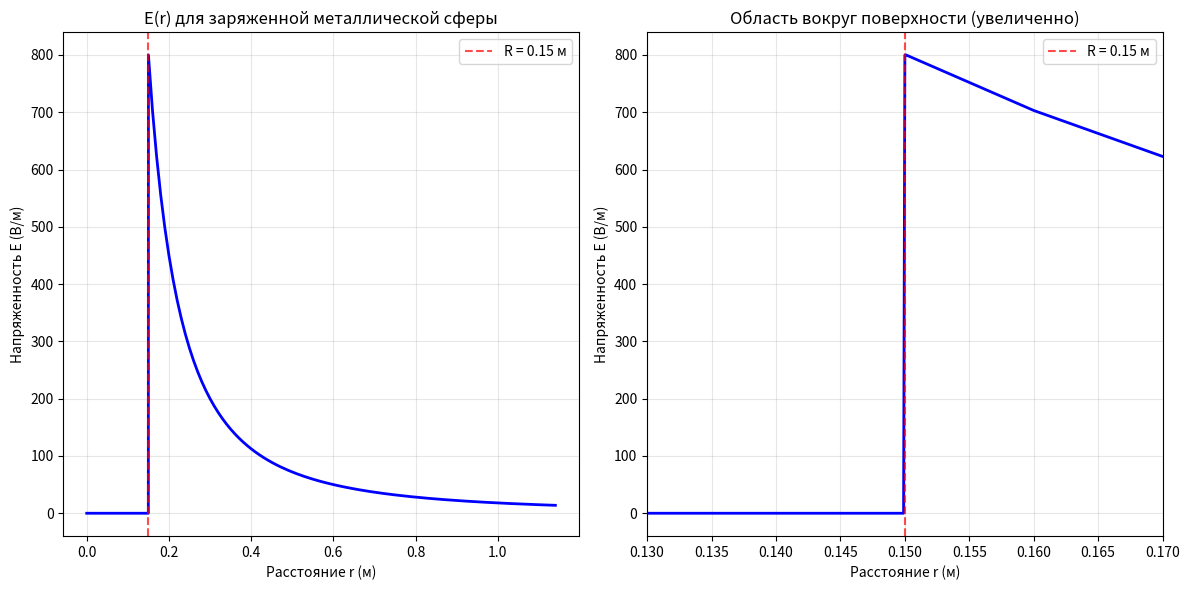

Recreate this plot in Python.
import matplotlib.pyplot as plt

# Константы
k = 9e9  # Н·м²/Кл²
R = 0.15  # м, радиус сферы
q = 2e-9  # Кл, заряд сферы

# Создаем массивы данных
r_points = []
E_points = []

# Внутри сферы (r < R) - поле равно 0
for i in range(50):
    r = i * R / 50
    r_points.append(r)
    E_points.append(0)

# ПРАВИЛЬНОЕ поведение на поверхности:
# Добавляем точку слева от поверхности
r_points.append(R - 0.0001)
E_points.append(0)

# Добавляем точку на поверхности
r_points.append(R)
E_surface = k * abs(q) / (R ** 2)
E_points.append(E_surface)

# Добавляем точку справа от поверхности
r_points.append(R + 0.0001)
E_points.append(E_surface)

# Вне сферы (r > R) - поле убывает как 1/r²
for i in range(1, 100):
    r = R + i * 0.01  # шаг 1 см
    E = k * abs(q) / (r ** 2)
    r_points.append(r)
    E_points.append(E)

# Создаем график
plt.figure(figsize=(12, 6))

# Основной график
plt.subplot(1, 2, 1)
plt.plot(r_points, E_points, 'b-', linewidth=2)
plt.axvline(x=R, color='red', linestyle='--', alpha=0.7, label=f'R = {R} м')
plt.xlabel('Расстояние r (м)')
plt.ylabel('Напряженность E (В/м)')
plt.title('E(r) для заряженной металлической сферы')
plt.grid(True, alpha=0.3)
plt.legend()

# Увеличенный вид области вокруг поверхности
plt.subplot(1, 2, 2)
plt.plot(r_points, E_points, 'b-', linewidth=2)
plt.axvline(x=R, color='red', linestyle='--', alpha=0.7, label=f'R = {R} м')
plt.xlabel('Расстояние r (м)')
plt.ylabel('Напряженность E (В/м)')
plt.title('Область вокруг поверхности (увеличенно)')
plt.grid(True, alpha=0.3)
plt.legend()
plt.xlim(R - 0.02, R + 0.02)  # Увеличиваем область вокруг поверхности

plt.tight_layout()
plt.show()

# Вывод ключевых значений
print("ФИЗИЧЕСКИЕ ВЕЛИЧИНЫ:")
print(f"Радиус сферы: R = {R} м")
print(f"Заряд: q = {q} Кл = 2 нКл")
print(f"Напряженность на поверхности: E(R) = {E_surface:.1f} В/м")
print()
print("ОСОБЕННОСТИ ГРАФИКА:")
print("1. Внутри сферы (r < R): E = 0")
print("2. На поверхности (r = R): E = kq/R²")
print("3. Вне сферы (r > R): E = kq/r²")
